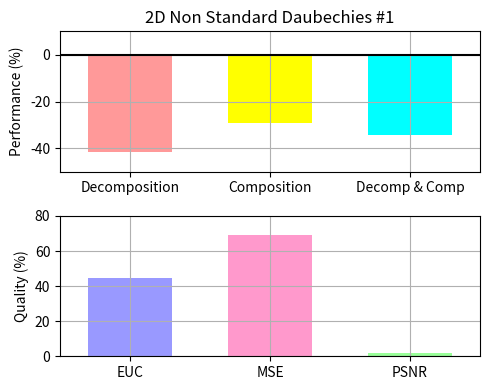

Reproduce this figure in Python.
"""
Bar chart demo with pairs of bars grouped for easy comparison.
"""
import numpy as np
import matplotlib.pyplot as plt


n_groups = 3

# fig, ax = plt.subplots(nrows=3, sharex=True, figsize=(5, 6))
fig = plt.figure(figsize=(5, 4))
fig.subplots_adjust(hspace=0.01)

ax = []

ax.append(fig.add_subplot(211))
ax.append(fig.add_subplot(212))

#ax.append(fig.add_subplot(311))
#ax.append(fig.add_subplot(312, sharex=ax[0]))
#ax.append(fig.add_subplot(313))

patterns1 = ('/', '\\', '-', '|')
patterns2 = ('o', 'O', '.', '*')

index = np.arange(n_groups)
bar_width = 0.6

opacity = 1.0
# colors1 = (1.0, 0.6, 0.6)
# colors2 = (1.0, 0.6, 0.6)
colors1 = [(1.0, 0.6, 0.6), (1.0, 1.0, 0.0), (0.0, 1.0, 1.0)]
colors2 = [(0.6, 0.6, 1.0), (1.0, 0.6, 0.8), (0.6, 1.0, 0.6)]
error_config = {'ecolor': '0.3'}

plt.sca(ax[0])

developed = (-41.7821, -29.078, -34.1368)
std_dev = (0.0, 0.0, 0.0)

plt.ylabel('Performance (%)')
plt.title('2D Non Standard Daubechies #1')
plt.xticks(index, ('Decomposition', 'Composition', 'Decomp & Comp'))
plt.grid(True)
plt.ylim([-50.0,10.0])
# ax[0].xaxis.set_visible(False)

Performance = ax[0].bar(index, developed, bar_width,
                 alpha=opacity,
                 color=colors1,
                 yerr=std_dev,
                 error_kw=error_config,
                 label='Developed',
                 align='center')

# for bar, pattern in zip(Speedup, patterns1):
#     bar.set_hatch(pattern)

plt.xlim([min(index) - 0.5, max(index) + 0.5])
plt.axhline(y=0, xmin=min(index) - 0.5, xmax=max(index) + 0.5, color='black')

# plt.legend(loc='upper left', prop={'size':11})

# plt.sca(ax[1])

# developedError = (-3.425046E+004, -2.140426E+003, -2.036283E+007)

# plt.ylabel('Accuracy (%)')
# plt.xticks(index, ('Decomposition', 'Composition', 'Decomp & Comp'))
# plt.grid(True)
# plt.ylim([-0.3E+008,0.0])

# Errors = ax[1].bar(index, developedError, bar_width,
#                  alpha=opacity,
#                  color=colors1,
#                  #yerr=std_ori,
#                  error_kw=error_config,
#                  label='Developed',
#                  align='center')

plt.sca(ax[1])

MetricResults = (44.4377, 69.1283, 1.74946)


plt.ylabel('Quality (%)')
plt.xticks(index, ('EUC', 'MSE', 'PSNR'))
plt.grid(True)
plt.ylim([0.0,80.0])
plt.xlim([min(index) - 0.5, max(index) + 0.5])

Metrics = ax[1].bar(index, MetricResults, bar_width,
                 alpha=opacity,
                 color=colors2,
                 #yerr=std_ori,
                 error_kw=error_config,
                 label='Developed',
                 align='center')

plt.tight_layout()
#plt.show()
fig.savefig("test6NS-1024.pdf", format='pdf')